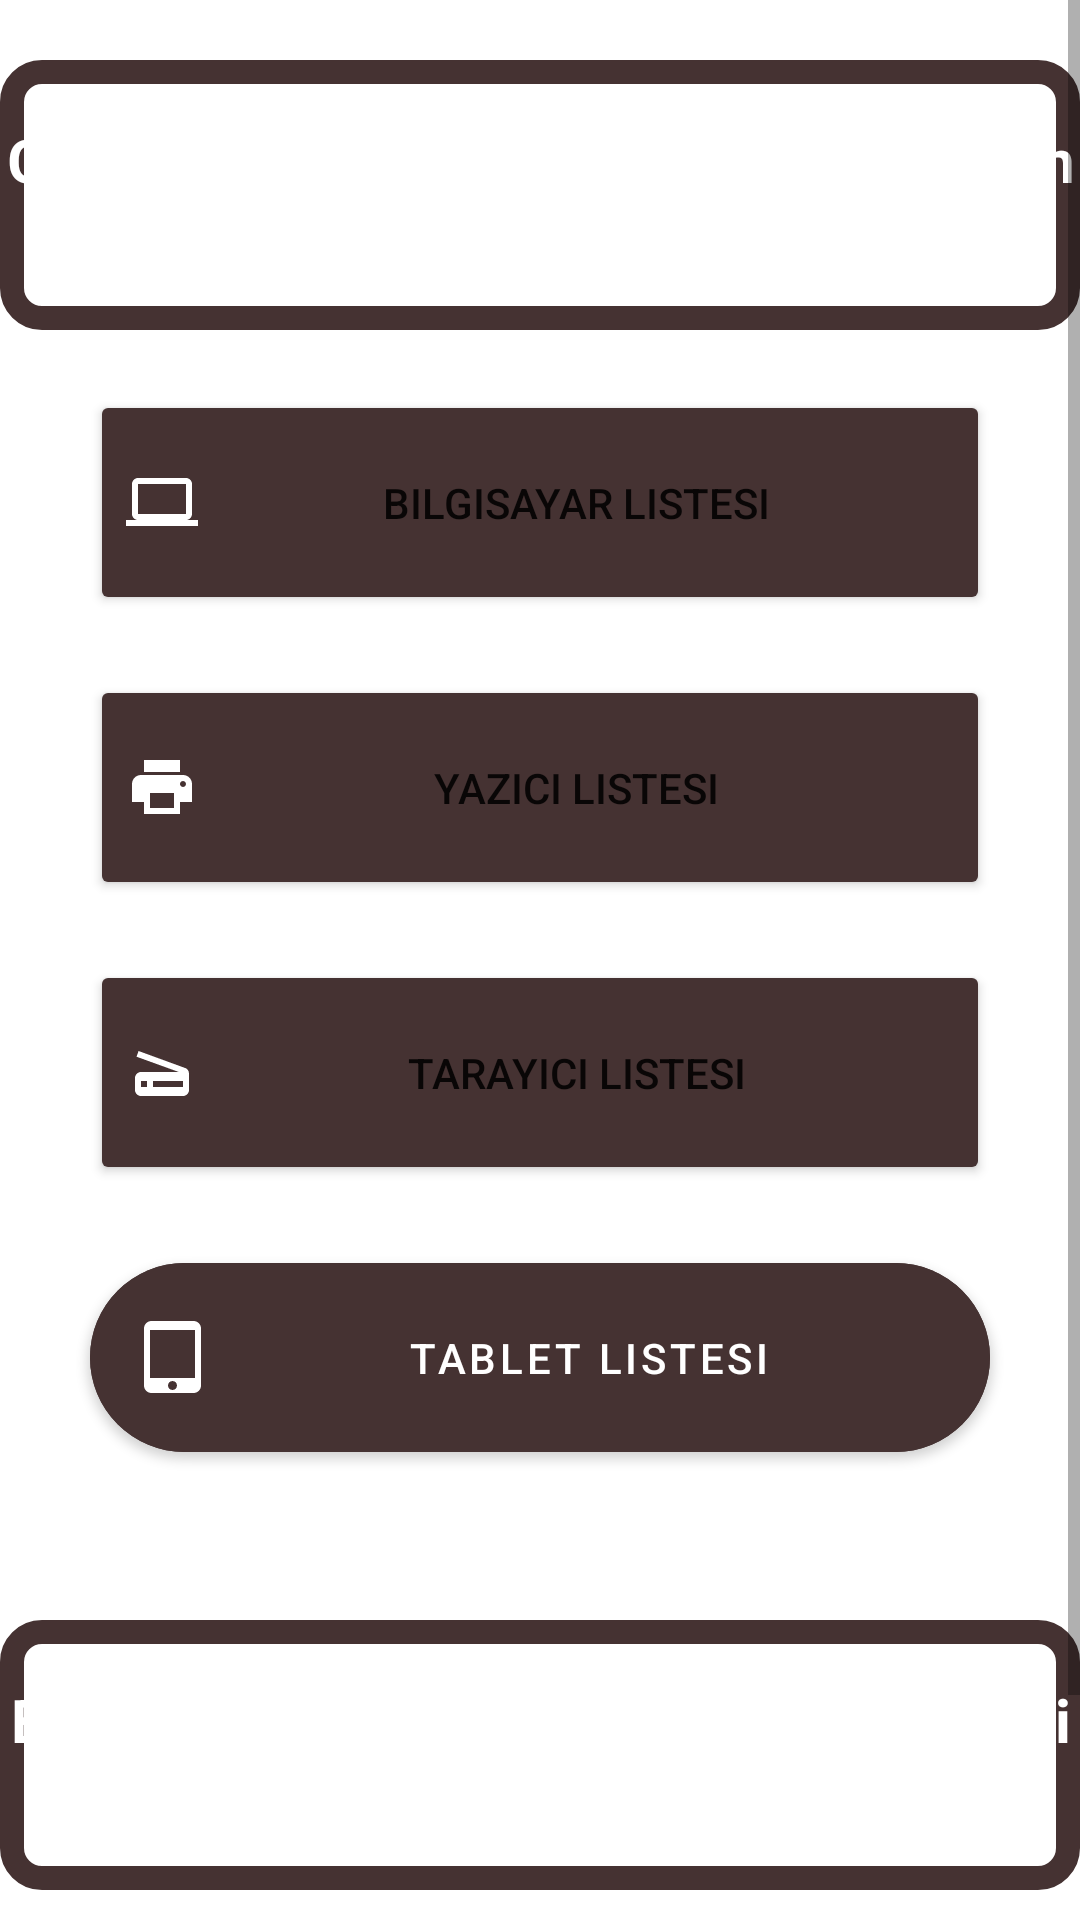

This screen was rendered from an Android layout file. Write that file and the resources it references.
<!-- AndroidManifest.xml: application theme Theme.Secondprojected -->
<!-- res/layout/activity_raporlarbuton.xml -->
<?xml version="1.0" encoding="utf-8"?>
<ScrollView xmlns:android="http://schemas.android.com/apk/res/android"
    xmlns:app="http://schemas.android.com/apk/res-auto"
    xmlns:tools="http://schemas.android.com/tools"
    android:layout_width="match_parent"
    android:layout_height="match_parent"
    tools:context=".MainActivity"
    android:id="@+id/lin"

    android:background="@drawable/dkkkkkk"
    >
    <LinearLayout
        android:layout_width="match_parent"
        android:layout_height="match_parent"
        android:orientation="vertical">



    <TextView
        android:layout_width="match_parent"
        android:layout_height="wrap_content"
        android:text="Görmek İstediğiniz Envanter Listesi için aşağıdaki butonlara tıklayınız"
        android:textSize="20dp"
        android:textStyle="bold"
        android:textColor="#fff"
        android:background="@drawable/dikdortgen"
        android:layout_marginTop="20dp"
        android:layout_gravity="center"
        android:gravity="center"
        />
    <Button
        android:layout_width="300dp"
        android:drawableLeft="@drawable/computer"
        android:layout_height="75dp"
        android:id="@+id/pc"
        android:layout_marginTop="20dp"
        android:backgroundTint="@color/sarii"
        app:cornerRadius="50dp"
        android:layout_marginLeft="0dp"
        android:gravity="center"
        android:layout_gravity="center"
        android:text="Bilgisayar Listesi"
        app:layout_constraintBottom_toBottomOf="parent"
        app:layout_constraintEnd_toEndOf="parent"
        app:layout_constraintStart_toStartOf="parent"
        app:layout_constraintTop_toTopOf="parent" />
    <Button
        android:layout_width="300dp"
        android:id="@+id/yzc"
        android:drawableLeft="@drawable/ic_baseline_print_24"
        android:layout_marginTop="20dp"
        android:backgroundTint="@color/sarii"
        android:layout_height="75dp"
        android:layout_marginLeft="0dp"
        android:layout_gravity="center"
        app:cornerRadius="50dp"
        android:gravity="center"
        android:text="Yazıcı Listesi"
        app:layout_constraintBottom_toBottomOf="parent"
        app:layout_constraintEnd_toEndOf="parent"
        app:layout_constraintStart_toStartOf="parent"
        app:layout_constraintTop_toTopOf="parent" />

    <Button
        android:layout_width="300dp"
        android:id="@+id/tryc"
        android:drawableLeft="@drawable/ic_baseline_scanner_24"
        android:layout_marginTop="20dp"
        android:backgroundTint="@color/sarii"
        app:cornerRadius="50dp"
        android:layout_height="75dp"
        android:layout_gravity="center"
        android:layout_marginLeft="0dp"
        android:gravity="center"
        android:text="Tarayıcı Listesi"
        app:layout_constraintBottom_toBottomOf="parent"
        app:layout_constraintEnd_toEndOf="parent"
        app:layout_constraintStart_toStartOf="parent"
        app:layout_constraintTop_toTopOf="parent" />
    <com.google.android.material.button.MaterialButton
        android:layout_width="300dp"
        android:id="@+id/tblt"
        app:cornerRadius="50dp"
        android:layout_marginTop="20dp"
        android:layout_gravity="center"
        android:layout_height="75dp"
        android:layout_marginLeft="0dp"
        android:drawableLeft="@drawable/ic_baseline_tablet_mac_24"
        android:gravity="center"
        android:text="Tablet Listesi"
        app:layout_constraintBottom_toBottomOf="parent"
        app:layout_constraintEnd_toEndOf="parent"
        app:layout_constraintStart_toStartOf="parent"
        app:layout_constraintTop_toTopOf="parent"
        android:backgroundTint="@color/sarii"
        />

    <TextView
        android:background="@drawable/dikdortgen"
        android:layout_marginTop="50dp"
        android:layout_width="wrap_content"
        android:layout_height="wrap_content"
        android:text="Envanter sayısı ve grafiği için aşağıdaki butona tıklayınız"
        android:textStyle="bold"
        android:textColor="#fff"
        android:textSize="20dp"
        android:gravity="center"
        android:layout_gravity="center"
        />
    <Button
        android:layout_width="380dp"
        android:id="@+id/rprlr"
        android:layout_gravity="center"
        android:layout_marginTop="20dp"
        android:layout_height="75dp"
        android:layout_marginLeft="0dp"
        android:gravity="center"
        app:cornerRadius="10dp"
        android:backgroundTint="@color/sarii"
        android:text="Envanter Sayı Raporları"
        app:layout_constraintBottom_toBottomOf="parent"
        app:layout_constraintEnd_toEndOf="parent"
        app:layout_constraintStart_toStartOf="parent"
        app:layout_constraintTop_toTopOf="parent" />

    </LinearLayout>
    </ScrollView>
<!-- resources referenced by this layout -->
<resources>
  <color name="sarii">#453232</color>
  <!-- drawable computer (drawable-v24) -->
  <vector android:height="24dp" android:tint="#ffff"
      android:viewportHeight="24" android:viewportWidth="24"
      android:width="24dp" xmlns:android="http://schemas.android.com/apk/res/android">
      <path android:fillColor="@android:color/white" android:pathData="M20,18c1.1,0 1.99,-0.9 1.99,-2L22,6c0,-1.1 -0.9,-2 -2,-2H4c-1.1,0 -2,0.9 -2,2v10c0,1.1 0.9,2 2,2H0v2h24v-2h-4zM4,6h16v10H4V6z"/>
  </vector>
  <!-- drawable dikdortgen (drawable) -->
  <?xml version="1.0" encoding="utf-8"?>
  <shape xmlns:android="http://schemas.android.com/apk/res/android"
      android:shape="rectangle">
      <corners android:radius="10dp"/>
      <stroke android:color="#453232"
          android:width="8dp"
  
          />
      <size android:width="100dp"
          android:height="90dp"/>
  
  
  </shape>
  <!-- drawable ic_baseline_print_24 (drawable-v24) -->
  <vector android:height="24dp" android:tint="#ffff"
      android:viewportHeight="24" android:viewportWidth="24"
      android:width="24dp" xmlns:android="http://schemas.android.com/apk/res/android">
      <path android:fillColor="@android:color/white" android:pathData="M19,8L5,8c-1.66,0 -3,1.34 -3,3v6h4v4h12v-4h4v-6c0,-1.66 -1.34,-3 -3,-3zM16,19L8,19v-5h8v5zM19,12c-0.55,0 -1,-0.45 -1,-1s0.45,-1 1,-1 1,0.45 1,1 -0.45,1 -1,1zM18,3L6,3v4h12L18,3z"/>
  </vector>
  <!-- drawable ic_baseline_scanner_24 (drawable-v24) -->
  <vector android:height="24dp" android:tint="#ffff"
      android:viewportHeight="24" android:viewportWidth="24"
      android:width="24dp" xmlns:android="http://schemas.android.com/apk/res/android">
      <path android:fillColor="@android:color/white" android:pathData="M19.8,10.7L4.2,5l-0.7,1.9L17.6,12L5,12c-1.1,0 -2,0.9 -2,2v4c0,1.1 0.9,2 2,2h14c1.1,0 2,-0.9 2,-2v-5.5c0,-0.8 -0.5,-1.6 -1.2,-1.8zM7,17L5,17v-2h2v2zM19,17L9,17v-2h10v2z"/>
  </vector>
  <!-- drawable ic_baseline_tablet_mac_24 (drawable-v24) -->
  <vector android:height="24dp" android:tint="#ffff"
      android:viewportHeight="24" android:viewportWidth="24"
      android:width="24dp" xmlns:android="http://schemas.android.com/apk/res/android">
      <path android:fillColor="@android:color/white" android:pathData="M18.5,0h-14C3.12,0 2,1.12 2,2.5v19C2,22.88 3.12,24 4.5,24h14c1.38,0 2.5,-1.12 2.5,-2.5v-19C21,1.12 19.88,0 18.5,0zM11.5,23c-0.83,0 -1.5,-0.67 -1.5,-1.5s0.67,-1.5 1.5,-1.5 1.5,0.67 1.5,1.5 -0.67,1.5 -1.5,1.5zM19,19L4,19L4,3h15v16z"/>
  </vector>
  <style name="Theme.Secondprojected" parent="Theme.MaterialComponents.DayNight.DarkActionBar">
          
          <item name="colorPrimary">@color/ttmm</item>
          <item name="colorPrimaryVariant">@color/kkkmmzz</item>
          <item name="colorOnPrimary">@color/white</item>
          
          <item name="colorSecondary">@color/teal_200</item>
          <item name="colorSecondaryVariant">@color/teal_700</item>
          <item name="colorOnSecondary">@color/black</item>
          
          <item name="android:statusBarColor" tools:targetApi="l">?attr/colorPrimaryVariant</item>
          
      </style>
  <color name="ttmm">#0E0E0E</color>
  <color name="kkkmmzz">#3C3A3A</color>
  <color name="white">#FFFFFFFF</color>
  <color name="teal_200">#FF03DAC5</color>
  <color name="teal_700">#FF018786</color>
  <color name="black">#FF000000</color>
</resources>
